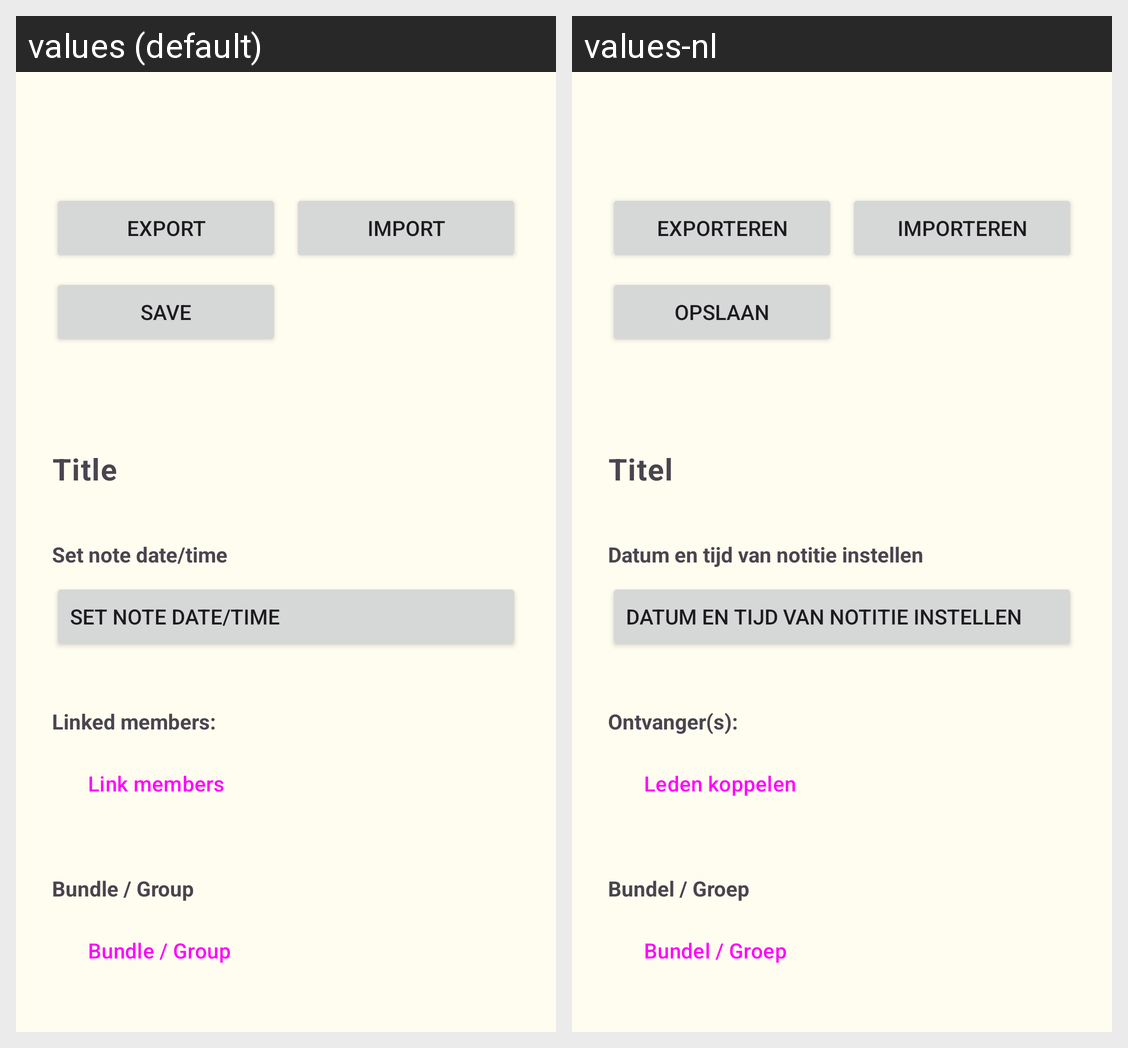

Translations of the strings shown on this Android screen, per locale in the grid:
Android screen res/layout/activity_edit_note.xml rendered under 2 locales, left to right: values (default), values-nl. Device: Nexus 5 (rendered at 1080×1920; each locale shown at half size, 540×960, under a caption strip naming it); theme Theme.PluralApp001.
Strings drawn on this screen, with the default value and each locale's value (text and hints the layout hard-codes, and strings that could not be matched under every locale, appear in the picture but are not listed):

action_export
  values: Export
  values-nl: Exporteren

action_import_note
  values: Import
  values-nl: Importeren

save
  values: Save
  values-nl: Opslaan

hint_note_title
  values: Title
  values-nl: Titel

note_set_date_time
  values: Set note date/time
  values-nl: Datum en tijd van notitie instellen

label_linked_members
  values: Linked members:
  values-nl: Ontvanger(s):

action_link_members
  values: Link members
  values-nl: Leden koppelen

label_bundle
  values: Bundle / Group
  values-nl: Bundel / Groep
